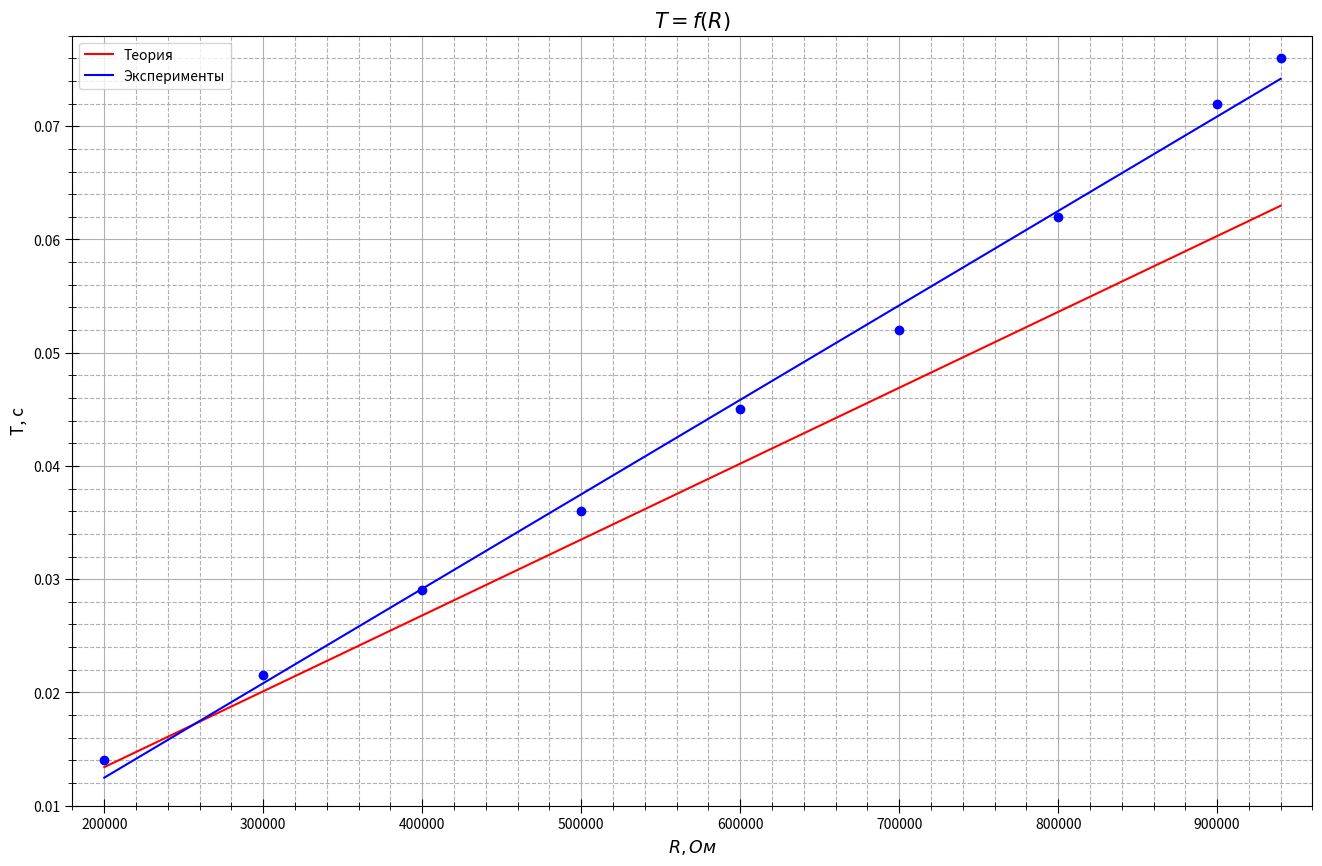

Source code (Python):
import numpy as np
import matplotlib.pyplot as plt
from statistics import mean
import math

fig, ax = plt.subplots(figsize = (16, 10), dpi=400) #настройка картинки


T = [0.076, 0.072, 0.062, 0.052, 0.045, 0.036, 0.029, 0.0215, 0.014]
R = [940000, 900000, 800000, 700000, 600000, 500000, 400000, 300000, 200000]


ax.set_xlabel(r"$R, Ом$", fontsize=12.5)
ax.set_ylabel(r"T, с", fontsize=12.5)
ax.set_title(r"$T=f(R)$", fontsize=15)#название графика

ax.xaxis.set_minor_locator(plt.MultipleLocator(20000)) #ticks
ax.yaxis.set_minor_locator(plt.MultipleLocator(0.002))
plt.tick_params(axis='both', which='major', direction='inout', length=10)
plt.tick_params(axis='both', which='minor', direction='inout', length=6)

ax.grid(which='major', linestyle='-') #сетка
ax.grid(which='minor', linestyle='--')
t= np.polyfit(R, T, 1) #аппроксимация
f = np.poly1d(t)

ft = []
for i in range(len(R)):
    ft.append(0.000000067 * R[i])

t= np.polyfit(R, ft, 1) #аппроксимация
f2 = np.poly1d(t)

ax.plot(R, f2(R), color="r", linestyle='-', label = "Теория") #график
ax.plot(R, f(R), linestyle="-", marker='None', color="b", label = 'Эксперименты') #график
ax.plot(R, T, linestyle="None", marker='o', color="b") #график





#plt.errorbar(U, I, yerr=yerr, fmt='None', ecolor='red')


plt.xlim(180000, 960000)
plt.ylim(0.01, 0.078)

# x1 = U
# y1 = I
# avgx= mean(x1)
# avgy=mean(y1)
# x_2 =[0] * len(x1)
# y_2=[0] * len(y1)
# for i in range(len(x1)):
#     x_2[i]=x1[i]**2
# for i in range(len(x1)):
#     y_2[i]=y1[i]**2
# avgx2=mean(x_2)
# avgy2=mean(y_2)
# sigma=(((avgy2 - avgy**2)/(avgx2-avgx**2)-(1.607*10**(-5))**2)/(len(x1)))**0.5
# print(sigma)
# print(sigma/(1.607*10 **(-5)))
# print(f)

ax.legend()

fig.savefig("f(R).png") #сохранение